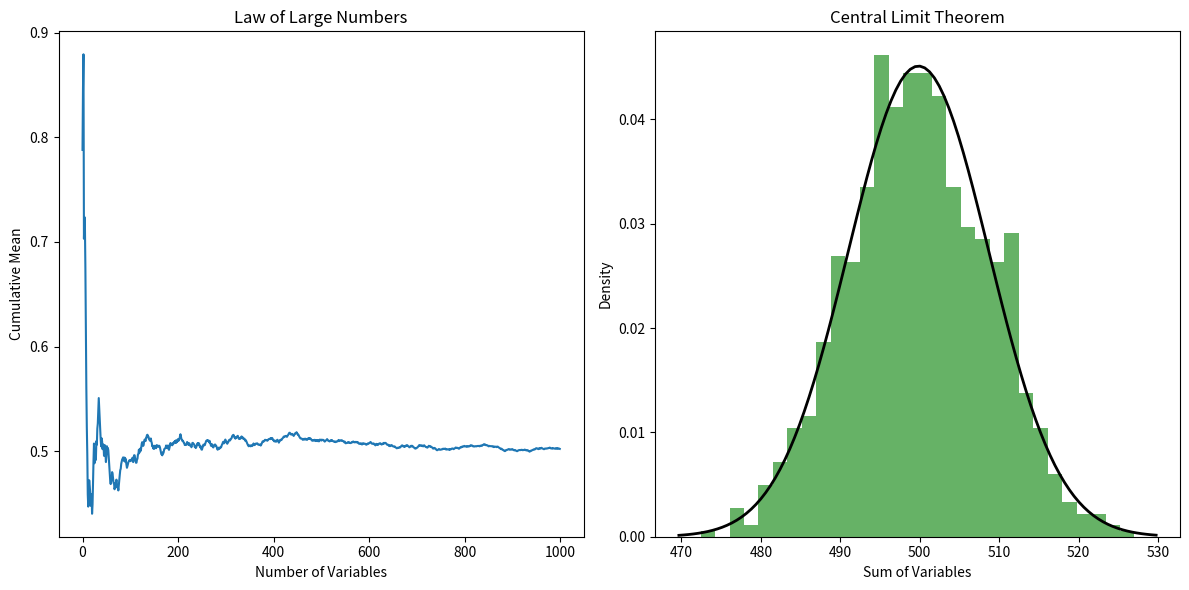

Python code for this plot:
import numpy as np
import matplotlib.pyplot as plt

n = 1000

random_variables = np.random.rand(n)

mean_random_variables = np.cumsum(random_variables) / np.arange(1, n + 1)

plt.figure(figsize=(12, 6))

plt.subplot(1, 2, 1)
plt.plot(mean_random_variables)
plt.title('Law of Large Numbers')
plt.xlabel('Number of Variables')
plt.ylabel('Cumulative Mean')

num_experiments = 1000
sums = [np.sum(np.random.rand(n)) for _ in range(num_experiments)]

plt.subplot(1, 2, 2)
plt.hist(sums, bins=30, density=True, alpha=0.6, color='g')

mean_sum = np.mean(sums)
std_sum = np.std(sums)
xmin, xmax = plt.xlim()
x = np.linspace(xmin, xmax, 100)
p = np.exp(-((x - mean_sum) ** 2) / (2 * std_sum ** 2)) / (np.sqrt(2 * np.pi) * std_sum)
plt.plot(x, p, 'k', linewidth=2)
plt.title('Central Limit Theorem')
plt.xlabel('Sum of Variables')
plt.ylabel('Density')

plt.tight_layout()
plt.show()
